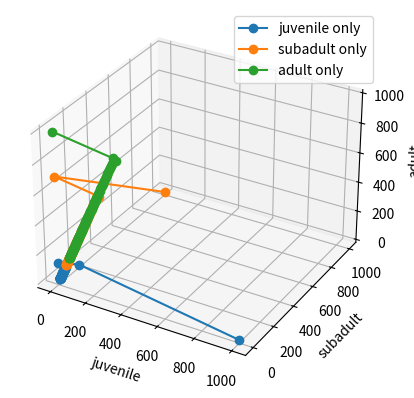

Write Python code to recreate this figure.
import matplotlib.pyplot as plt
from mpl_toolkits.mplot3d import Axes3D 
import numpy as np

A = np.array([
    [0,   0, .33],
    [.18, 0, 0  ],
    [0, .71, .94]])

MAX = 1000
x0 = np.array([MAX, 0, 0]).T
x1 = np.array([0, MAX, 0]).T
x2 = np.array([0, 0, MAX]).T

points = [x0, x1, x2]

fig = plt.figure()
ax = fig.add_subplot(111, projection='3d')

labels = ["juvenile only", "subadult only", "adult only"]
for i in range(len(points)):
    point = points[i]
    x = [point[0]]
    y = [point[1]]
    z = [point[2]]
    for j in range(100):
        point = A.dot(point)
        x.append(point[0])
        y.append(point[1])
        z.append(point[2])
    ax.plot(x, y, z, '-o', label = labels[i])
ax.legend()
ax.set_xlabel("juvenile")
ax.set_ylabel("subadult")
ax.set_zlabel("adult")
plt.show()
